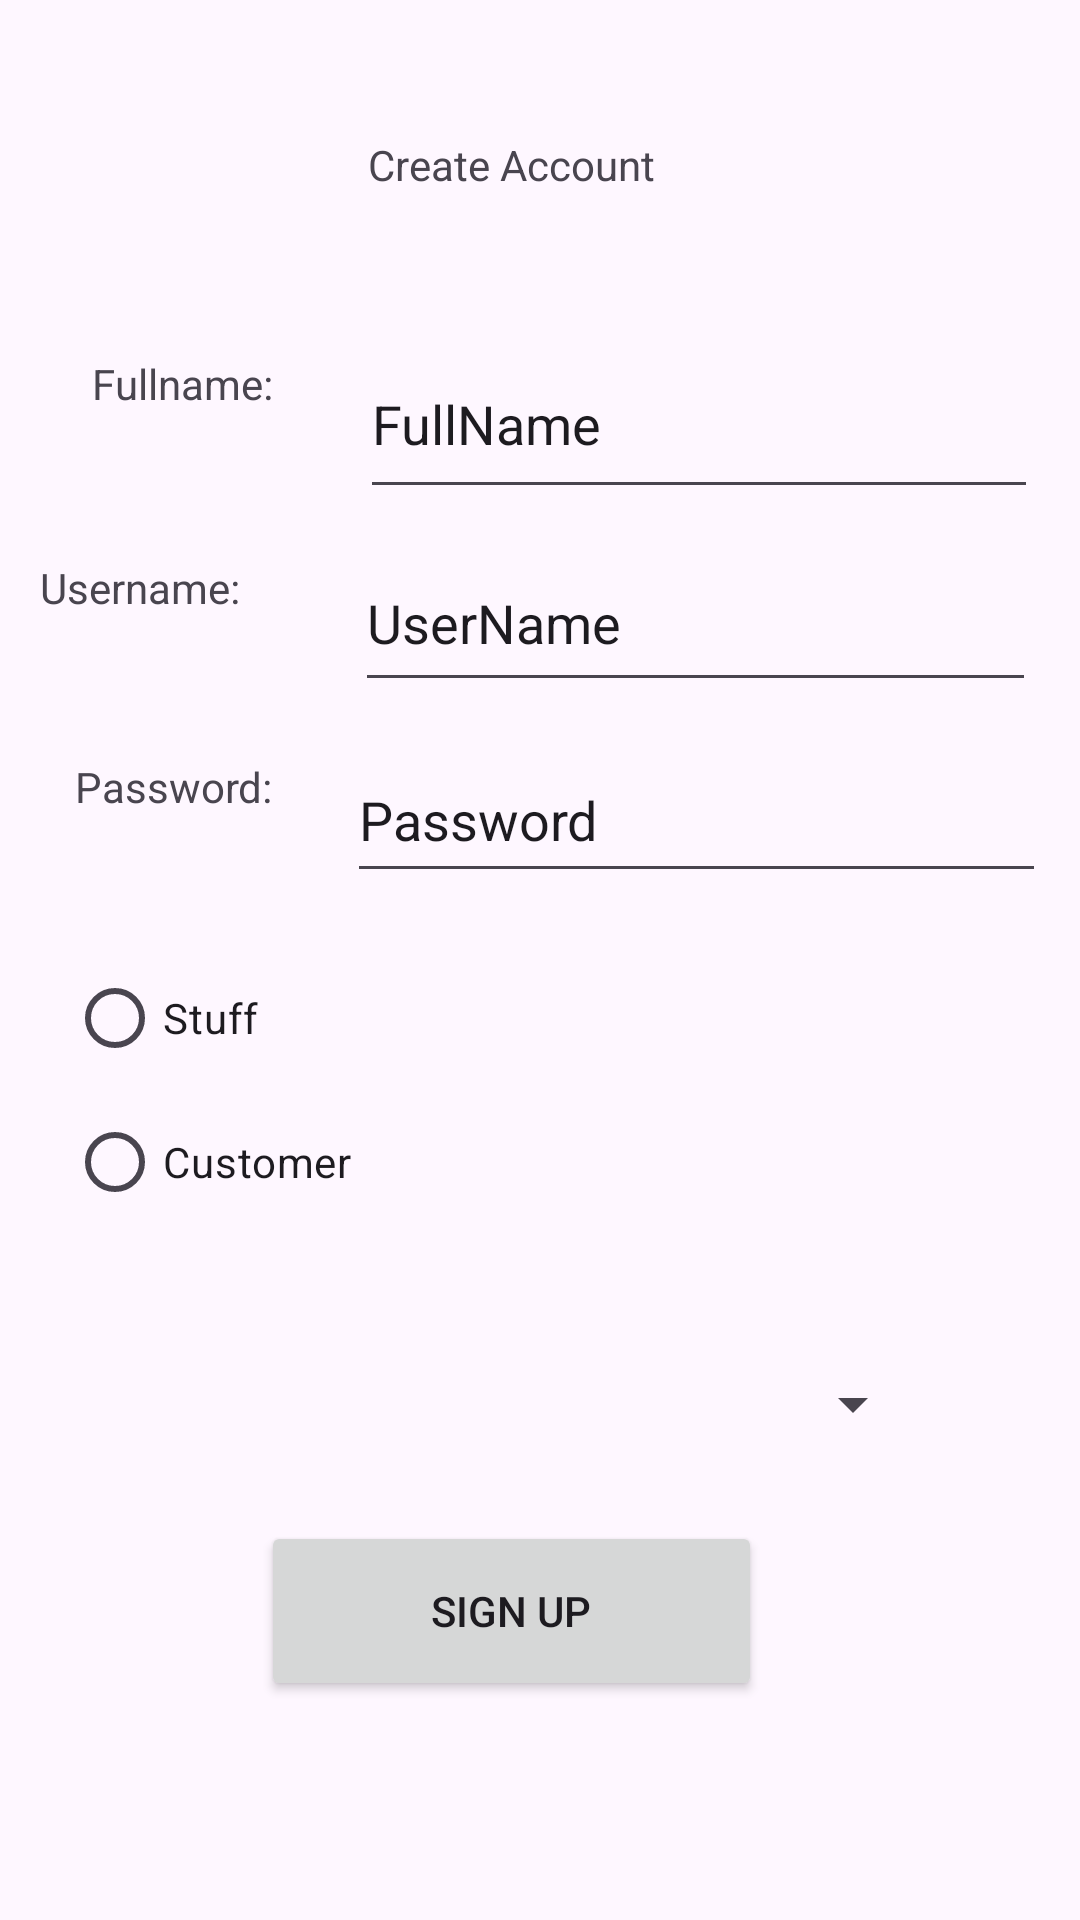

Layout XML and referenced resources for this Android screen:
<!-- AndroidManifest.xml: application theme Theme.RestaurantOrderTracker -->
<!-- res/layout/sign_up.xml -->
<?xml version="1.0" encoding="utf-8"?>
<androidx.constraintlayout.widget.ConstraintLayout xmlns:android="http://schemas.android.com/apk/res/android"
    xmlns:app="http://schemas.android.com/apk/res-auto"
    xmlns:tools="http://schemas.android.com/tools"
    android:layout_width="match_parent"
    android:layout_height="match_parent">

    <TextView
        android:id="@+id/textView2"
        android:layout_width="wrap_content"
        android:layout_height="wrap_content"
        android:text="Create Account"
        app:layout_constraintBottom_toBottomOf="parent"
        app:layout_constraintEnd_toEndOf="parent"
        app:layout_constraintHorizontal_bias="0.464"
        app:layout_constraintStart_toStartOf="parent"
        app:layout_constraintTop_toTopOf="parent"
        app:layout_constraintVertical_bias="0.073" />

    <EditText
        android:id="@+id/txtFullName"
        android:layout_width="226dp"
        android:layout_height="60dp"
        android:ems="10"
        android:inputType="text"
        android:text="FullName"
        app:layout_constraintBottom_toBottomOf="parent"
        app:layout_constraintEnd_toEndOf="parent"
        app:layout_constraintHorizontal_bias="0.896"
        app:layout_constraintStart_toStartOf="parent"
        app:layout_constraintTop_toTopOf="parent"
        app:layout_constraintVertical_bias="0.189" />

    <EditText
        android:id="@+id/edUserName"
        android:layout_width="227dp"
        android:layout_height="56dp"
        android:ems="10"
        android:inputType="text"
        android:text="UserName"
        app:layout_constraintBottom_toBottomOf="parent"
        app:layout_constraintEnd_toEndOf="parent"
        app:layout_constraintHorizontal_bias="0.889"
        app:layout_constraintStart_toStartOf="parent"
        app:layout_constraintTop_toTopOf="parent"
        app:layout_constraintVertical_bias="0.305" />

    <EditText
        android:id="@+id/txtPassword"
        android:layout_width="233dp"
        android:layout_height="52dp"
        android:ems="10"
        android:inputType="text"
        android:text="Password"
        app:layout_constraintBottom_toBottomOf="parent"
        app:layout_constraintEnd_toEndOf="parent"
        app:layout_constraintHorizontal_bias="0.91"
        app:layout_constraintStart_toStartOf="parent"
        app:layout_constraintTop_toTopOf="parent"
        app:layout_constraintVertical_bias="0.418" />

    <RadioGroup
        android:layout_width="205dp"
        android:layout_height="124dp"
        app:layout_constraintBottom_toBottomOf="parent"
        app:layout_constraintEnd_toEndOf="parent"
        app:layout_constraintHorizontal_bias="0.145"
        app:layout_constraintStart_toStartOf="parent"
        app:layout_constraintTop_toTopOf="parent"
        app:layout_constraintVertical_bias="0.611">

        <RadioButton
            android:id="@+id/radStaff"
            android:layout_width="match_parent"
            android:layout_height="wrap_content"
            android:text="Stuff" />

        <RadioButton
            android:id="@+id/radCustomer"
            android:layout_width="match_parent"
            android:layout_height="wrap_content"
            android:text="Customer" />
    </RadioGroup>

    <Spinner
        android:id="@+id/spinnerRestaurant"
        android:layout_width="291dp"
        android:layout_height="50dp"
        app:layout_constraintBottom_toBottomOf="parent"
        app:layout_constraintEnd_toEndOf="parent"
        app:layout_constraintHorizontal_bias="0.25"
        app:layout_constraintStart_toStartOf="parent"
        app:layout_constraintTop_toTopOf="parent"
        app:layout_constraintVertical_bias="0.751" />

    <Button
        android:id="@+id/btnSignUp"
        android:layout_width="167dp"
        android:layout_height="60dp"
        android:text="Sign up"
        app:layout_constraintBottom_toBottomOf="parent"
        app:layout_constraintEnd_toEndOf="parent"
        app:layout_constraintHorizontal_bias="0.451"
        app:layout_constraintStart_toStartOf="parent"
        app:layout_constraintTop_toTopOf="parent"
        app:layout_constraintVertical_bias="0.874" />

    <TextView
        android:id="@+id/textView4"
        android:layout_width="109dp"
        android:layout_height="39dp"
        android:text="Fullname:"
        app:layout_constraintBottom_toBottomOf="parent"
        app:layout_constraintEnd_toEndOf="parent"
        app:layout_constraintHorizontal_bias="0.122"
        app:layout_constraintStart_toStartOf="parent"
        app:layout_constraintTop_toTopOf="parent"
        app:layout_constraintVertical_bias="0.197" />

    <TextView
        android:id="@+id/textView5"
        android:layout_width="104dp"
        android:layout_height="37dp"
        android:text="Username:"
        app:layout_constraintBottom_toBottomOf="parent"
        app:layout_constraintEnd_toEndOf="parent"
        app:layout_constraintHorizontal_bias="0.052"
        app:layout_constraintStart_toStartOf="parent"
        app:layout_constraintTop_toTopOf="parent"
        app:layout_constraintVertical_bias="0.309" />

    <TextView
        android:id="@+id/textView6"
        android:layout_width="109dp"
        android:layout_height="33dp"
        android:text="Password:"
        app:layout_constraintBottom_toBottomOf="parent"
        app:layout_constraintEnd_toEndOf="parent"
        app:layout_constraintHorizontal_bias="0.099"
        app:layout_constraintStart_toStartOf="parent"
        app:layout_constraintTop_toTopOf="parent"
        app:layout_constraintVertical_bias="0.416" />

</androidx.constraintlayout.widget.ConstraintLayout>
<!-- resources referenced by this layout -->
<resources>
  <style name="Theme.RestaurantOrderTracker" parent="Base.Theme.RestaurantOrderTracker" />
  <style name="Base.Theme.RestaurantOrderTracker" parent="Theme.Material3.DayNight.NoActionBar">
          
          
      </style>
</resources>
